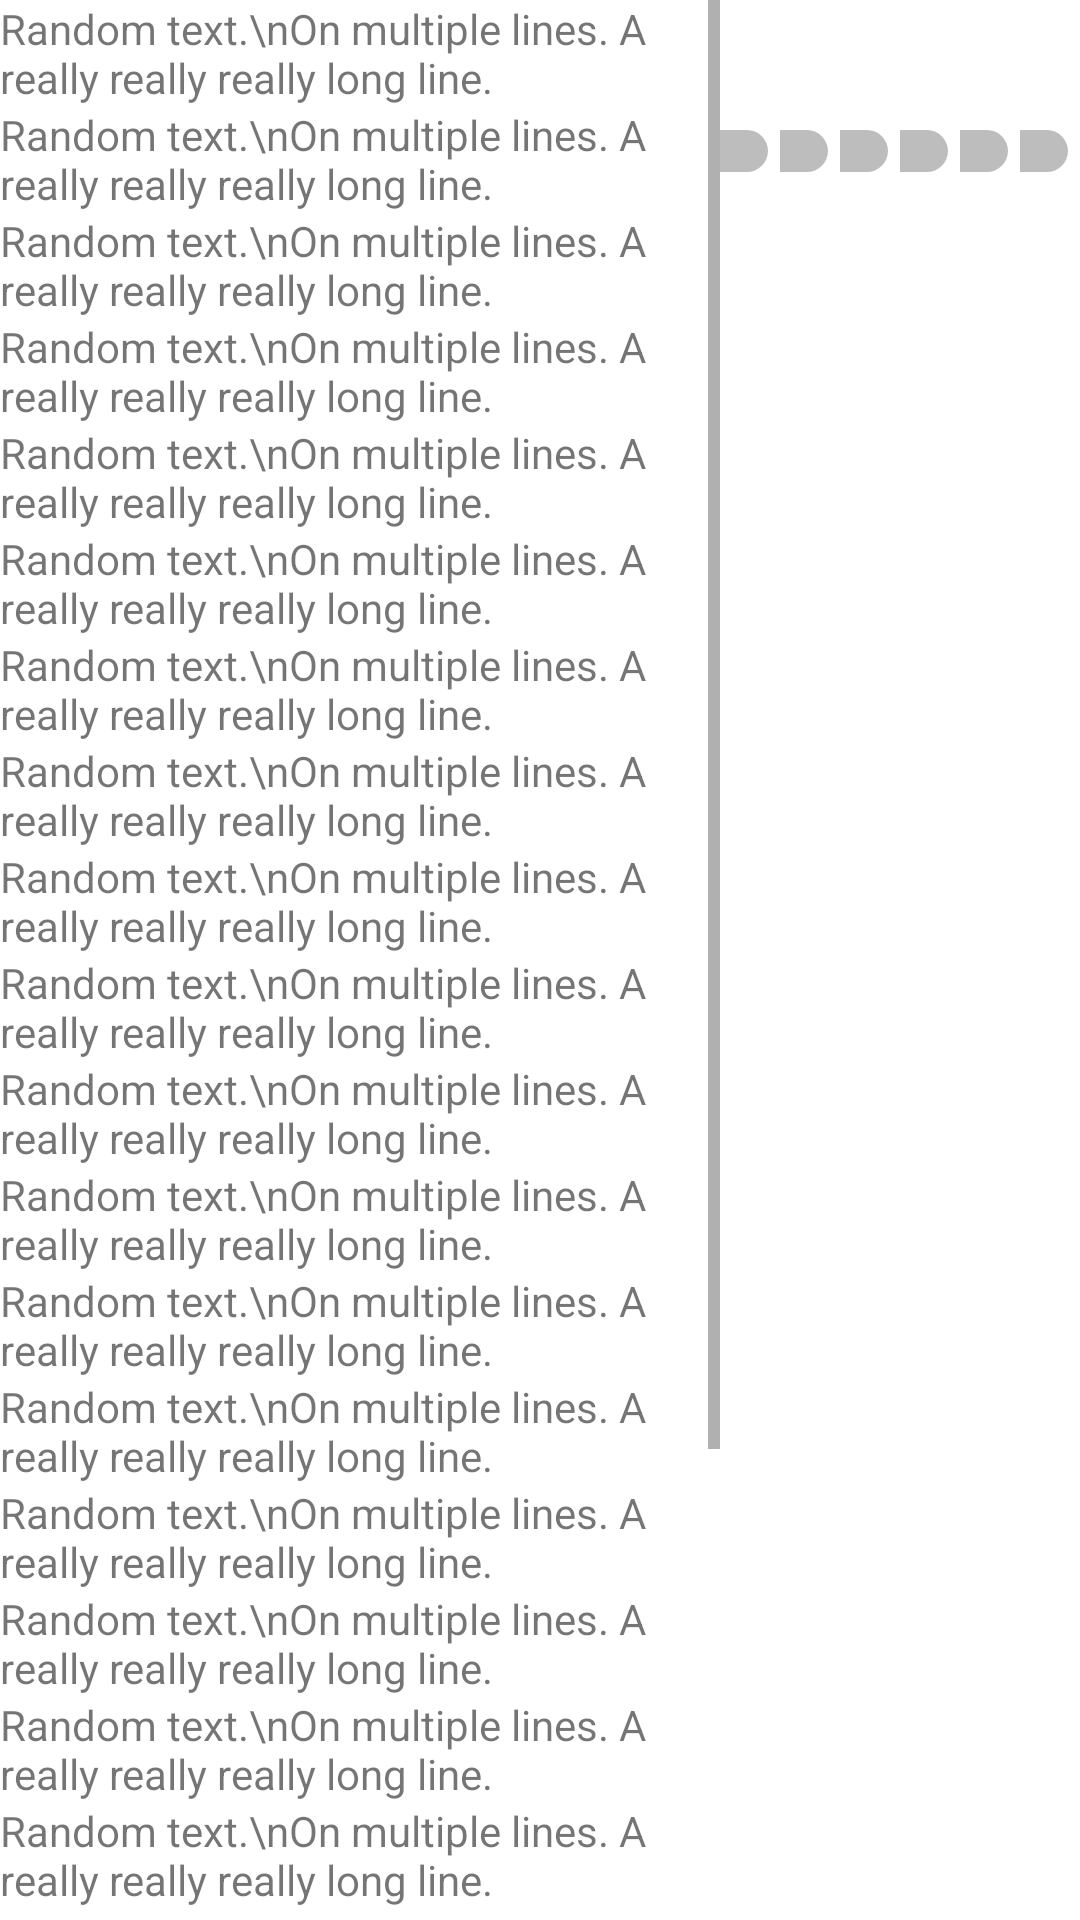

Android layout source for this screen:
<!-- AndroidManifest.xml: application theme Theme.Utility -->
<!-- res/layout/activity_dashboard.xml -->
<?xml version="1.0" encoding="utf-8"?>
<androidx.constraintlayout.widget.ConstraintLayout xmlns:android="http://schemas.android.com/apk/res/android"
    xmlns:app="http://schemas.android.com/apk/res-auto"
    xmlns:tools="http://schemas.android.com/tools"
    android:layout_width="match_parent"
    android:layout_height="match_parent"
    tools:context=".dashboards.DashboardActivity">

    <ScrollView
        android:id="@+id/events_scroll"
        android:layout_width="240dp"
        android:layout_height="match_parent"
        app:layout_constraintTop_toTopOf="parent"
        app:layout_constraintStart_toStartOf="parent"
        app:layout_constraintBottom_toBottomOf="parent">

        <LinearLayout
            android:layout_width="match_parent"
            android:layout_height="wrap_content"
            android:orientation="vertical" >

            <TextView
                android:layout_width="wrap_content"
                android:layout_height="wrap_content"
                android:text="Random text.\nOn multiple lines. A really really really long line." />

            <TextView
                android:layout_width="wrap_content"
                android:layout_height="wrap_content"
                android:text="Random text.\nOn multiple lines. A really really really long line." />

            <TextView
                android:layout_width="wrap_content"
                android:layout_height="wrap_content"
                android:text="Random text.\nOn multiple lines. A really really really long line." />

            <TextView
                android:layout_width="wrap_content"
                android:layout_height="wrap_content"
                android:text="Random text.\nOn multiple lines. A really really really long line." />

            <TextView
                android:layout_width="wrap_content"
                android:layout_height="wrap_content"
                android:text="Random text.\nOn multiple lines. A really really really long line." />

            <TextView
                android:layout_width="wrap_content"
                android:layout_height="wrap_content"
                android:text="Random text.\nOn multiple lines. A really really really long line." />

            <TextView
                android:layout_width="wrap_content"
                android:layout_height="wrap_content"
                android:text="Random text.\nOn multiple lines. A really really really long line." />

            <TextView
                android:layout_width="wrap_content"
                android:layout_height="wrap_content"
                android:text="Random text.\nOn multiple lines. A really really really long line." />

            <TextView
                android:layout_width="wrap_content"
                android:layout_height="wrap_content"
                android:text="Random text.\nOn multiple lines. A really really really long line." />

            <TextView
                android:layout_width="wrap_content"
                android:layout_height="wrap_content"
                android:text="Random text.\nOn multiple lines. A really really really long line." />

            <TextView
                android:layout_width="wrap_content"
                android:layout_height="wrap_content"
                android:text="Random text.\nOn multiple lines. A really really really long line." />

            <TextView
                android:layout_width="wrap_content"
                android:layout_height="wrap_content"
                android:text="Random text.\nOn multiple lines. A really really really long line." />

            <TextView
                android:layout_width="wrap_content"
                android:layout_height="wrap_content"
                android:text="Random text.\nOn multiple lines. A really really really long line." />

            <TextView
                android:layout_width="wrap_content"
                android:layout_height="wrap_content"
                android:text="Random text.\nOn multiple lines. A really really really long line." />

            <TextView
                android:layout_width="wrap_content"
                android:layout_height="wrap_content"
                android:text="Random text.\nOn multiple lines. A really really really long line." />

            <TextView
                android:layout_width="wrap_content"
                android:layout_height="wrap_content"
                android:text="Random text.\nOn multiple lines. A really really really long line." />

            <TextView
                android:layout_width="wrap_content"
                android:layout_height="wrap_content"
                android:text="Random text.\nOn multiple lines. A really really really long line." />

            <TextView
                android:layout_width="wrap_content"
                android:layout_height="wrap_content"
                android:text="Random text.\nOn multiple lines. A really really really long line." />

            <TextView
                android:layout_width="wrap_content"
                android:layout_height="wrap_content"
                android:text="Random text.\nOn multiple lines. A really really really long line." />

            <TextView
                android:layout_width="wrap_content"
                android:layout_height="wrap_content"
                android:text="Random text.\nOn multiple lines. A really really really long line." />

            <TextView
                android:layout_width="wrap_content"
                android:layout_height="wrap_content"
                android:text="Random text.\nOn multiple lines. A really really really long line." />

            <TextView
                android:layout_width="wrap_content"
                android:layout_height="wrap_content"
                android:text="Random text.\nOn multiple lines. A really really really long line." />

            <TextView
                android:layout_width="wrap_content"
                android:layout_height="wrap_content"
                android:text="Random text.\nOn multiple lines. A really really really long line." />

            <TextView
                android:layout_width="wrap_content"
                android:layout_height="wrap_content"
                android:text="Random text.\nOn multiple lines. A really really really long line." />
        </LinearLayout>
    </ScrollView>

    <LinearLayout
        android:id="@+id/switches"
        android:layout_width="0dp"
        android:layout_height="wrap_content"
        android:orientation="horizontal"
        app:layout_constraintTop_toTopOf="parent"
        app:layout_constraintEnd_toEndOf="parent"
        app:layout_constraintStart_toEndOf="@id/events_scroll">

        <Switch
            android:id="@+id/switch1"
            android:layout_width="wrap_content"
            android:layout_height="wrap_content"
            android:layout_weight="1"
            android:text="Switch" />

        <Switch
            android:id="@+id/switch2"
            android:layout_width="wrap_content"
            android:layout_height="wrap_content"
            android:layout_weight="1"
            android:text="Switch" />

        <Switch
            android:id="@+id/switch3"
            android:layout_width="wrap_content"
            android:layout_height="wrap_content"
            android:layout_weight="1"
            android:text="Switch" />

        <Switch
            android:id="@+id/switch4"
            android:layout_width="wrap_content"
            android:layout_height="wrap_content"
            android:layout_weight="1"
            android:text="Switch" />

        <Switch
            android:id="@+id/switch5"
            android:layout_width="wrap_content"
            android:layout_height="wrap_content"
            android:layout_weight="1"
            android:text="Switch" />

        <Switch
            android:id="@+id/switch6"
            android:layout_width="wrap_content"
            android:layout_height="wrap_content"
            android:layout_weight="1"
            android:text="Switch" />
    </LinearLayout>

    <TableLayout
        android:layout_width="0dp"
        android:layout_height="0dp"
        app:layout_constraintTop_toBottomOf="@id/switches"
        app:layout_constraintStart_toEndOf="@id/events_scroll"
        app:layout_constraintEnd_toEndOf="parent"
        app:layout_constraintBottom_toBottomOf="parent">

        <TableRow
            android:layout_width="match_parent"
            android:layout_height="match_parent" />

        <TableRow
            android:layout_width="match_parent"
            android:layout_height="match_parent" />

        <TableRow
            android:layout_width="match_parent"
            android:layout_height="match_parent" />

        <TableRow
            android:layout_width="match_parent"
            android:layout_height="match_parent" />
    </TableLayout>

</androidx.constraintlayout.widget.ConstraintLayout>
<!-- resources referenced by this layout -->
<resources>
  <style name="Theme.Utility" parent="Theme.MaterialComponents.DayNight.DarkActionBar">
          
          <item name="colorPrimary">@color/colorAccent</item>
          <item name="colorPrimaryVariant">@color/colorAccent</item>
          <item name="colorOnPrimary">@color/white</item>
          
          <item name="colorSecondary">@color/colorAccentFaded</item>
          <item name="colorSecondaryVariant">@color/colorAccentFaded</item>
          <item name="colorOnSecondary">@color/black</item>
          
          <item name="android:statusBarColor">@color/white</item>
          <item name="android:windowOptOutEdgeToEdgeEnforcement">true</item>
          <item name="android:fitsSystemWindows">true</item>
          
      </style>
  <color name="colorAccent">#3C92CA</color>
  <color name="white">#FFFFFF</color>
  <color name="colorAccentFaded">#3C92CA</color>
  <color name="black">#000000</color>
</resources>
